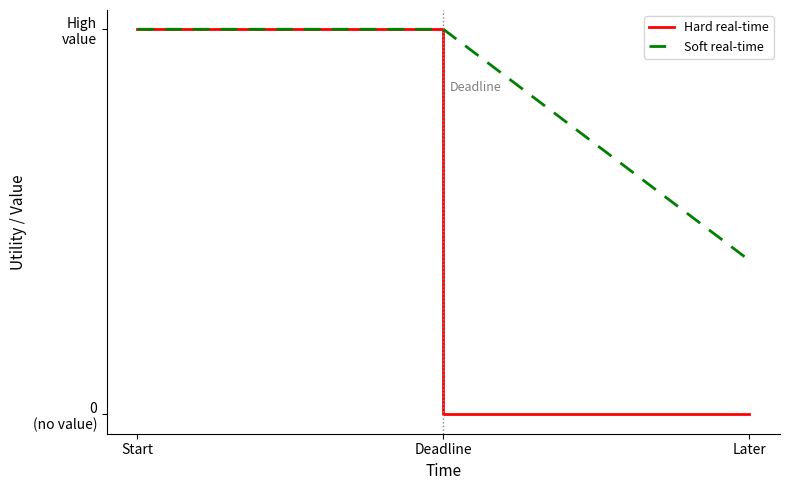

Write Python code to recreate this figure.
import matplotlib.pyplot as plt
import numpy as np

fig, ax = plt.subplots(figsize=(8, 5))

# Hard Real-Time (red solid)
x_hard = [0, 5, 5, 10]
y_hard = [5, 5, 0, 0]
ax.plot(x_hard, y_hard, color='red', linewidth=2, label='Hard real-time')

# Soft Real-Time (green dashed)
x_soft = [0, 5, 10]
y_soft = [5, 5, 5 - 0.6 * (10 - 5)]
ax.plot(x_soft, y_soft, color='green', linewidth=2,
        linestyle='--', dashes=(6, 4), label='Soft real-time')

# Deadline vertical dotted line 
ax.axvline(x=5, color='gray', linestyle=':', linewidth=1)

# Annotations 
ax.annotate('Deadline', xy=(5.1, 4.2), fontsize=9, color='gray')

# Axis labels
ax.set_xlabel('Time', fontsize=11)
ax.set_ylabel('Utility / Value', fontsize=11)

# X axis tick labels
ax.set_xticks([0, 5, 10])
ax.set_xticklabels(['Start', 'Deadline', 'Later'])

# Y axis tick labels
ax.set_yticks([0, 5])
ax.set_yticklabels(['0\n(no value)', 'High\nvalue'])

# Legend
ax.legend(loc='upper right', fontsize=9)

# Clean up borders
ax.spines['top'].set_visible(False)
ax.spines['right'].set_visible(False)

plt.tight_layout()
plt.savefig('realtime_graph.png', dpi=300, bbox_inches='tight')
plt.show()
